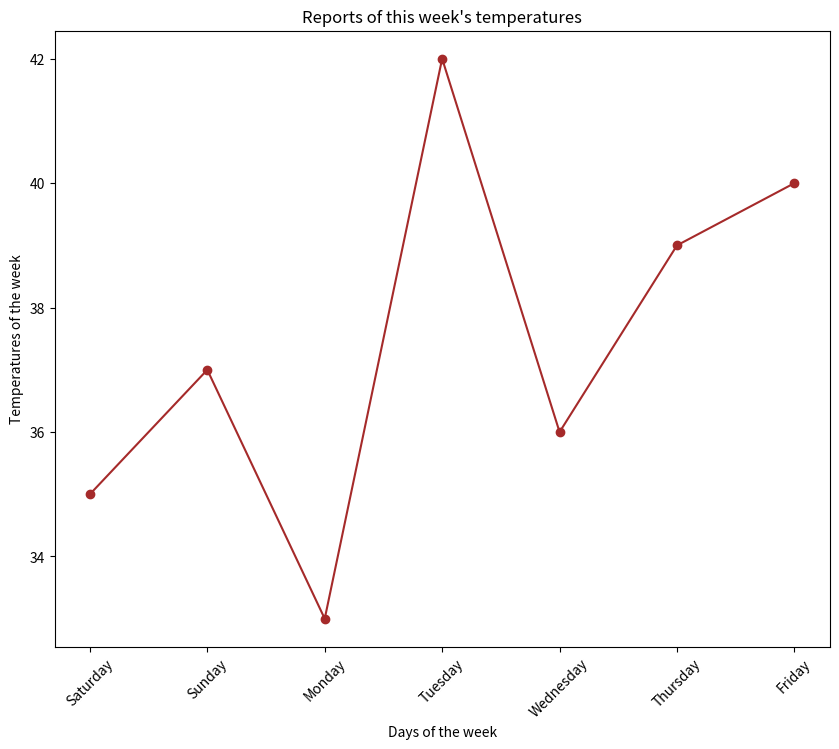

Python code for this plot:
import matplotlib.pyplot as plt


days = ["Saturday","Sunday","Monday","Tuesday","Wednesday","Thursday","Friday"]

temp = [35,37,33,42,36,39,40]


plt.figure(figsize=(10, 8))
plt.plot(days, temp, marker='o', linestyle='-', color='brown')

plt.title("Reports of this week's temperatures")
plt.xlabel("Days of the week")
plt.ylabel("Temperatures of the week")
plt.xticks(rotation=45)
plt.show()